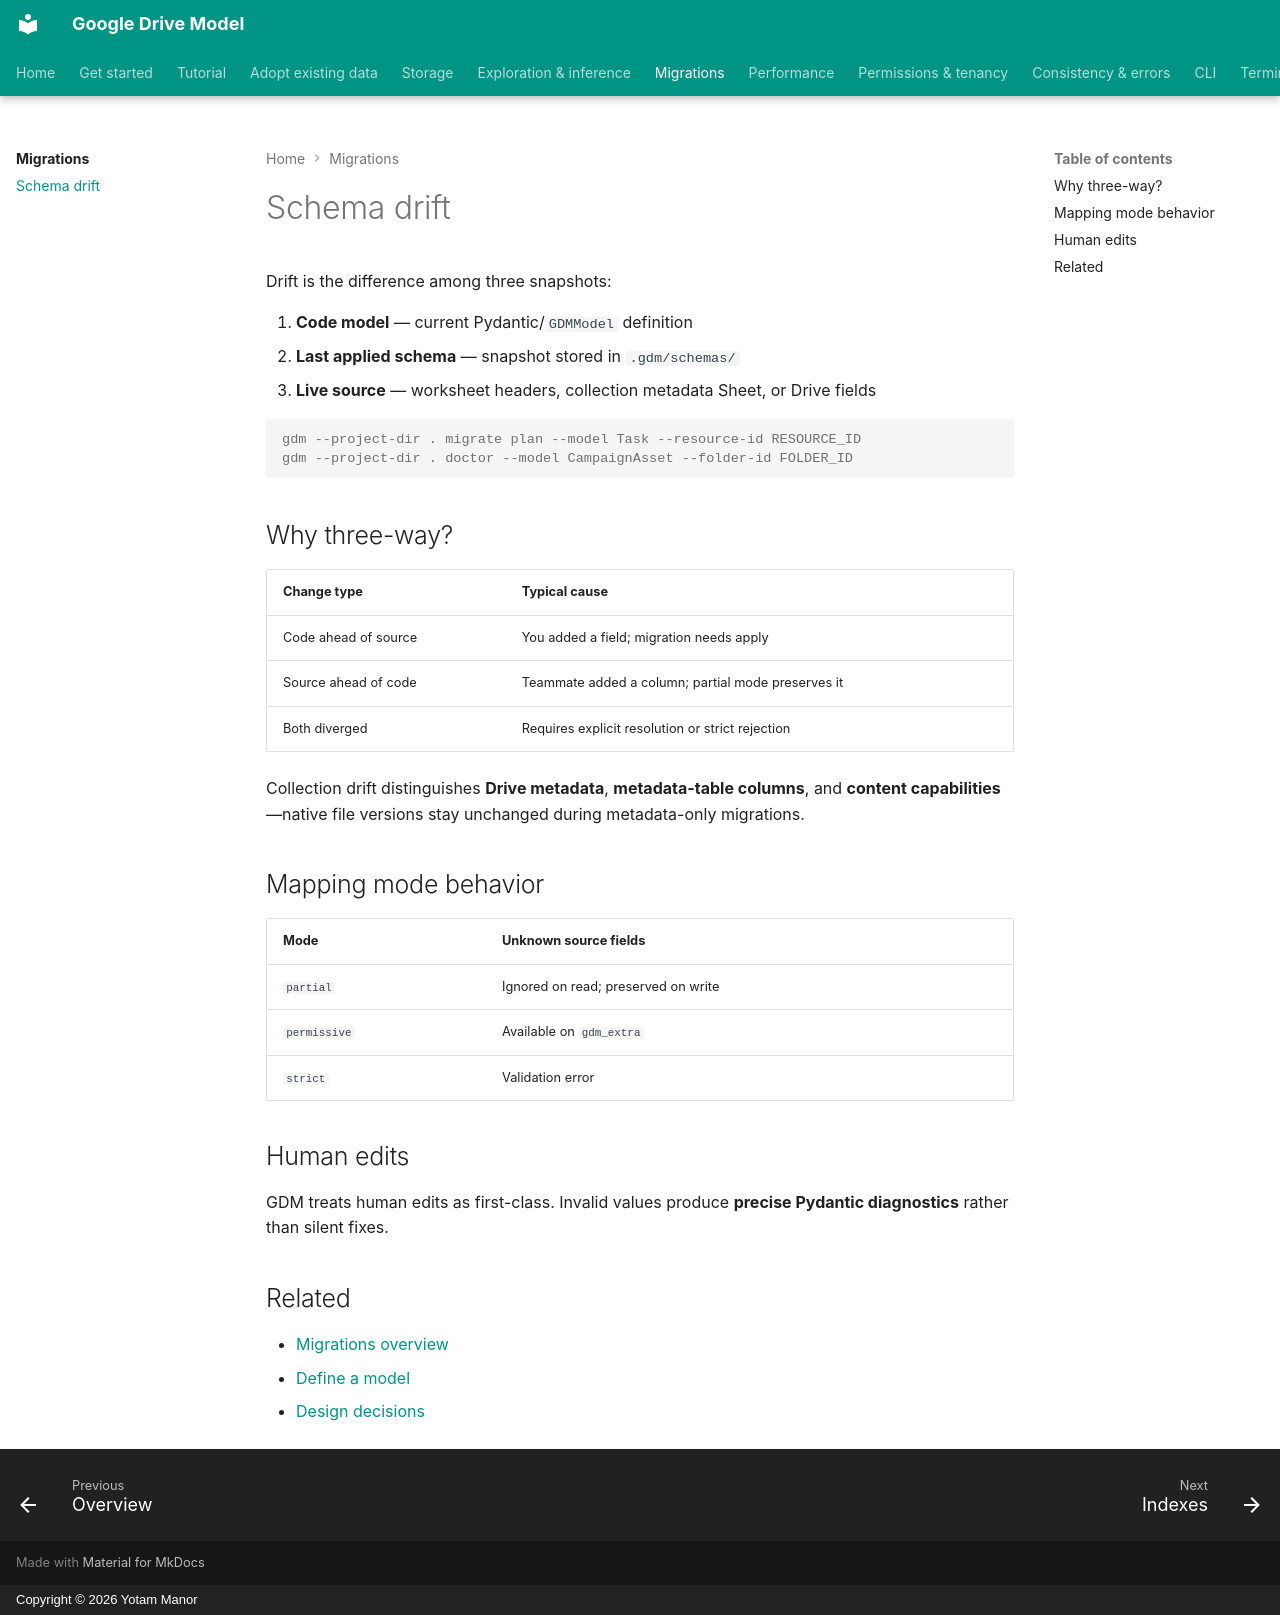

repository: yotammanor/gdm · page: migrations/drift/index.html · generator: mkdocs · copyright: Copyright © 2026 Yotam Manor

# Schema drift

Drift is the difference among three snapshots:

1. **Code model** — current Pydantic/`GDMModel` definition
2. **Last applied schema** — snapshot stored in `.gdm/schemas/`
3. **Live source** — worksheet headers, collection metadata Sheet, or Drive fields

```console
gdm --project-dir . migrate plan --model Task --resource-id RESOURCE_ID
gdm --project-dir . doctor --model CampaignAsset --folder-id FOLDER_ID
```

## Why three-way?

| Change type | Typical cause |
| --- | --- |
| Code ahead of source | You added a field; migration needs apply |
| Source ahead of code | Teammate added a column; partial mode preserves it |
| Both diverged | Requires explicit resolution or strict rejection |

Collection drift distinguishes **Drive metadata**, **metadata-table columns**, and **content capabilities**—native file versions stay unchanged during metadata-only migrations.

## Mapping mode behavior

| Mode | Unknown source fields |
| --- | --- |
| `partial` | Ignored on read; preserved on write |
| `permissive` | Available on `gdm_extra` |
| `strict` | Validation error |

## Human edits

GDM treats human edits as first-class. Invalid values produce **precise Pydantic
diagnostics** rather than silent fixes.

## Related

- [Migrations overview](index.md)
- [Define a model](../tutorial/model.md)
- [Design decisions](../design.md#decision-6-drift-aware-forward-migrations)
